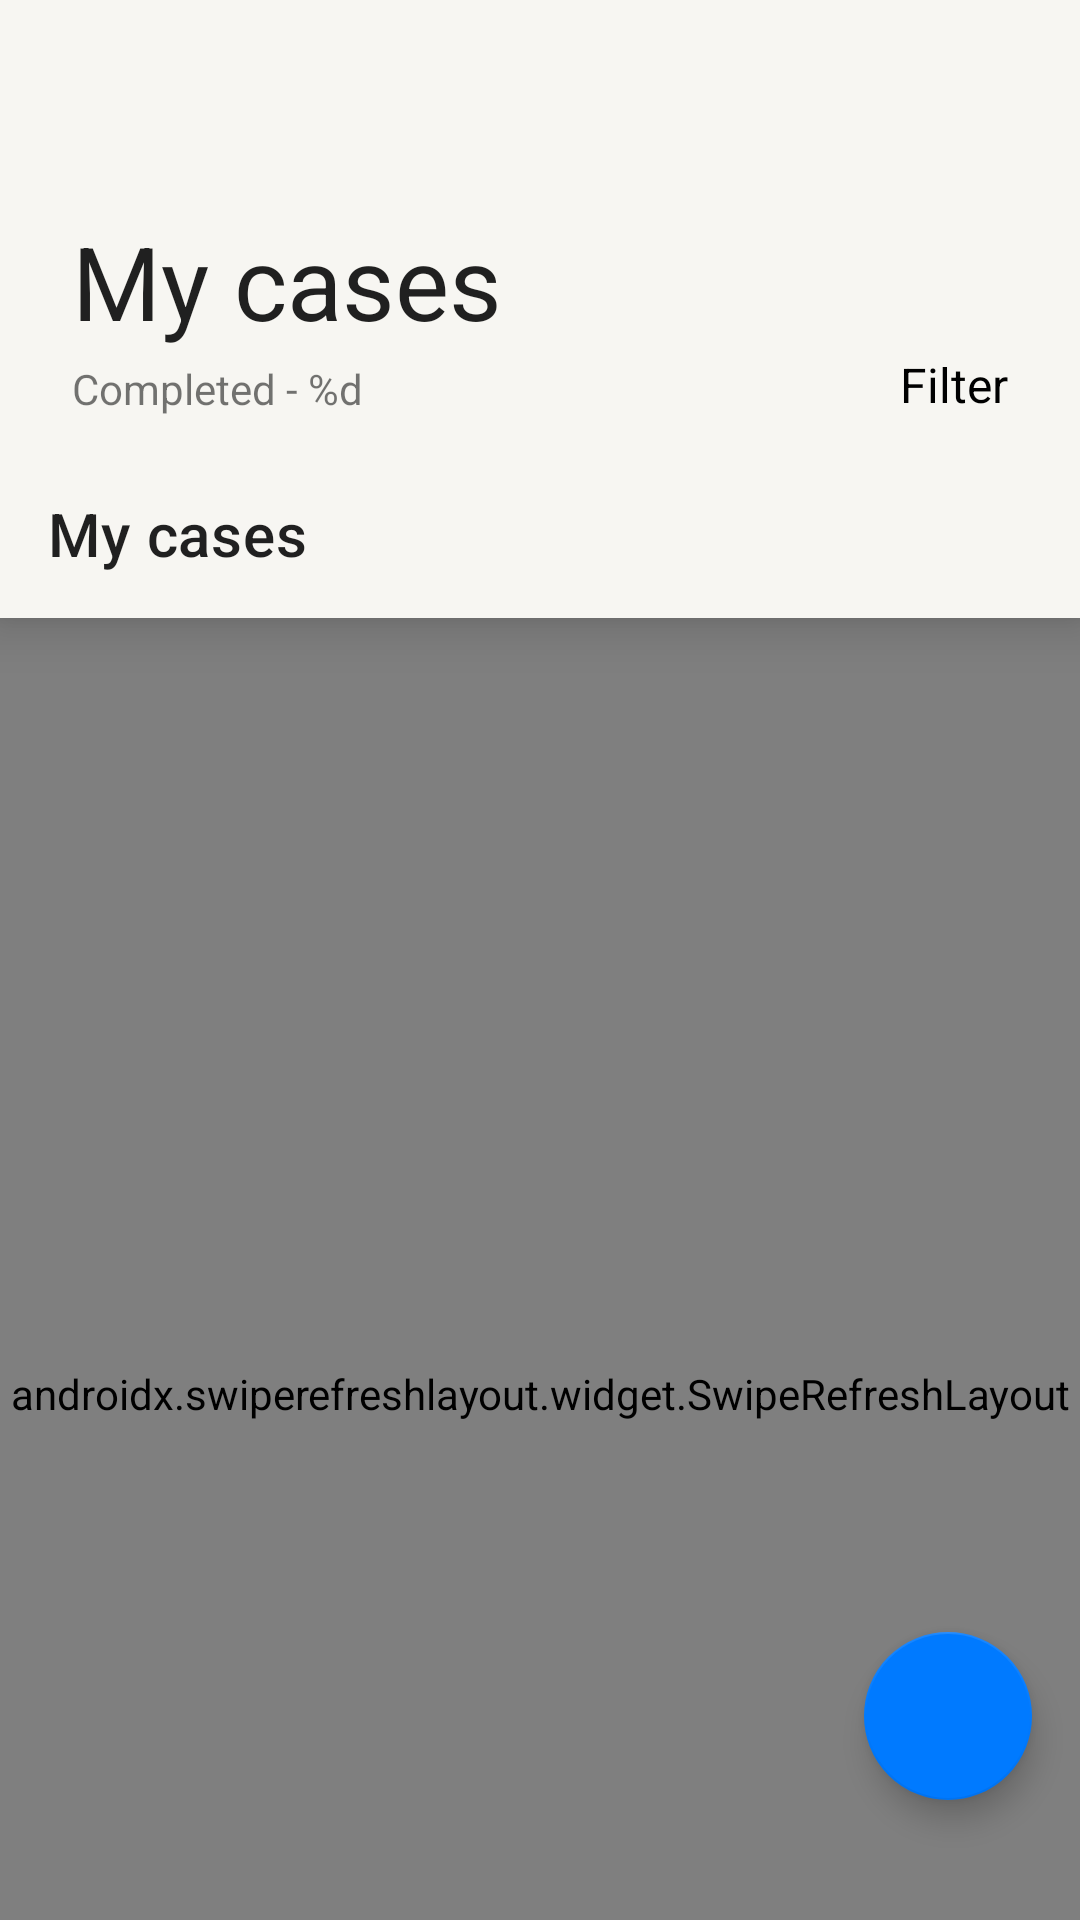

Layout XML and referenced resources for this Android screen:
<!-- AndroidManifest.xml: application theme Theme.ToDo -->
<!-- res/layout/fragment_todo_list.xml -->
<?xml version="1.0" encoding="utf-8"?>
<androidx.coordinatorlayout.widget.CoordinatorLayout xmlns:android="http://schemas.android.com/apk/res/android"
    xmlns:app="http://schemas.android.com/apk/res-auto"
    xmlns:tools="http://schemas.android.com/tools"
    android:layout_width="match_parent"
    android:layout_height="match_parent"
    android:background="?attr/fullscreenBackgroundColor"
    android:theme="@style/ThemeOverlay.ToDo.FullscreenContainer"
    tools:context=".ui.todo_list_fragment.TodoListFragment">

    <com.google.android.material.appbar.AppBarLayout
        android:id="@+id/app_bar"
        android:layout_width="match_parent"
        android:layout_height="150dp"
        android:background="?attr/fullscreenBackgroundColor"
        android:fitsSystemWindows="true"
        app:elevation="0dp">

        <com.google.android.material.appbar.CollapsingToolbarLayout
            android:layout_width="match_parent"
            android:layout_height="wrap_content"
            android:fitsSystemWindows="true"
            app:expandedTitleMarginStart="24dp"
            app:layout_scrollFlags="scroll"
            app:toolbarId="@id/collapsed_toolbar">

            <androidx.appcompat.widget.Toolbar
                android:id="@+id/collapsed_toolbar"
                android:layout_width="match_parent"
                android:layout_height="?attr/actionBarSize"
                app:layout_collapseMode="parallax"
                app:title="@string/my_cases" />

            <TextView
                android:id="@+id/completed_textview"
                android:layout_width="wrap_content"
                android:layout_height="wrap_content"
                android:layout_marginStart="24dp"
                android:layout_marginTop="120dp"
                android:text="@string/completed_d"
                app:layout_collapseMode="parallax"
                app:layout_constraintStart_toStartOf="@+id/textView"
                app:layout_constraintTop_toBottomOf="@+id/textView" />

            <TextView
                android:id="@+id/filter_textview"
                android:layout_width="wrap_content"
                android:layout_height="wrap_content"
                android:layout_gravity="bottom|end"
                android:layout_marginEnd="24dp"
                android:drawableTint="?attr/textFillColor"
                android:text="Filter"
                android:textColor="?attr/textFillColor"
                android:textSize="16sp"
                app:drawableEndCompat="@drawable/ic_filter_list"
                app:layout_collapseMode="parallax" />

            <ImageView
                android:id="@+id/settings"
                android:layout_width="wrap_content"
                android:layout_height="wrap_content"
                android:layout_gravity="end"
                android:layout_marginTop="10dp"
                android:layout_marginEnd="10dp"
                android:background="?android:selectableItemBackgroundBorderless"
                android:padding="10dp"
                android:src="@drawable/ic_settings"
                app:tint="?attr/textFillColor" />
        </com.google.android.material.appbar.CollapsingToolbarLayout>
    </com.google.android.material.appbar.AppBarLayout>

    <androidx.constraintlayout.widget.ConstraintLayout
        android:layout_width="match_parent"
        android:layout_height="match_parent"
        app:layout_behavior="@string/appbar_scrolling_view_behavior">

        <LinearLayout
            android:id="@+id/empty_info"
            android:layout_width="0dp"
            android:layout_height="wrap_content"
            android:orientation="vertical"
            android:visibility="gone"
            app:layout_constraintBottom_toBottomOf="parent"
            app:layout_constraintEnd_toEndOf="parent"
            app:layout_constraintStart_toStartOf="parent"
            app:layout_constraintTop_toTopOf="parent"
            app:layout_constraintVertical_bias="0.3">

            <ImageView
                android:id="@+id/empty_image"
                android:layout_width="wrap_content"
                android:layout_height="200dp"
                android:src="@drawable/ic_empty_list"
                app:tint="?attr/textFillColor" />

            <TextView
                android:id="@+id/empty_text"
                android:layout_width="wrap_content"
                android:layout_height="wrap_content"
                android:layout_gravity="center_horizontal"
                android:text="@string/blank"
                android:textColor="?attr/textFillColor"
                android:textSize="40sp" />
        </LinearLayout>

        <androidx.swiperefreshlayout.widget.SwipeRefreshLayout
            android:id="@+id/swipe_refresh"
            android:layout_width="match_parent"
            android:layout_height="match_parent">

            <LinearLayout
                android:id="@+id/list"
                android:layout_width="match_parent"
                android:layout_height="0dp"
                android:orientation="vertical"
                app:layout_constraintBottom_toTopOf="@id/view"
                app:layout_constraintEnd_toEndOf="parent"
                app:layout_constraintStart_toStartOf="parent"
                app:layout_constraintTop_toTopOf="parent">

                <androidx.recyclerview.widget.RecyclerView
                    android:id="@+id/todo_list"
                    android:layout_width="match_parent"
                    android:layout_height="match_parent"
                    android:layout_marginStart="8dp"
                    android:layout_marginTop="18dp"
                    android:layout_marginEnd="8dp"
                    android:layout_marginBottom="5dp"
                    android:elevation="2dp"
                    android:orientation="vertical"
                    app:layoutManager="androidx.recyclerview.widget.LinearLayoutManager"
                    tools:itemCount="5"
                    tools:listitem="@layout/todo_item" />
            </LinearLayout>
        </androidx.swiperefreshlayout.widget.SwipeRefreshLayout>


        <View
            android:id="@+id/view"
            android:layout_width="match_parent"
            android:layout_height="1dp"
            android:layout_marginBottom="10dp"
            app:layout_constraintBottom_toBottomOf="parent" />

        <androidx.appcompat.widget.Toolbar
            android:id="@+id/toolbar"
            android:layout_width="0dp"
            android:layout_height="?attr/actionBarSize"
            android:background="?attr/fullscreenBackgroundColor"
            android:elevation="10dp"
            app:layout_constraintEnd_toEndOf="parent"
            app:layout_constraintStart_toStartOf="parent"
            app:layout_constraintTop_toTopOf="parent"
            app:title="@string/my_cases" />
    </androidx.constraintlayout.widget.ConstraintLayout>






























    <com.google.android.material.floatingactionbutton.FloatingActionButton
        android:id="@+id/add_case"
        android:layout_width="wrap_content"
        android:layout_height="wrap_content"
        android:layout_gravity="end|bottom"
        android:layout_marginEnd="16dp"
        android:layout_marginBottom="40dp"
        android:contentDescription="@string/add_case"
        android:src="@drawable/ic_add"
        app:layout_constraintBottom_toBottomOf="parent"
        app:layout_constraintEnd_toEndOf="parent"
        app:maxImageSize="16dp"
        app:tint="@color/white" />
</androidx.coordinatorlayout.widget.CoordinatorLayout>
<!-- res/layout/todo_item.xml (included above) -->
<?xml version="1.0" encoding="utf-8"?>
<androidx.constraintlayout.widget.ConstraintLayout xmlns:android="http://schemas.android.com/apk/res/android"
    xmlns:app="http://schemas.android.com/apk/res-auto"
    xmlns:tools="http://schemas.android.com/tools"
    android:layout_width="match_parent"
    android:layout_height="wrap_content"
    android:elevation="2dp"
    android:background="?attr/colorOnPrimary"
    android:foreground="@drawable/todo_item_ripple">

    <androidx.appcompat.widget.AppCompatCheckBox
        android:id="@+id/todo_checkbox"
        android:layout_width="wrap_content"
        android:layout_height="wrap_content"
        android:layout_marginStart="19dp"
        android:layout_marginTop="10dp"
        android:theme="@style/CheckBox"
        app:layout_constraintStart_toStartOf="parent"
        app:layout_constraintTop_toTopOf="parent" />

    <TextView
        android:id="@+id/todo_text"
        android:layout_width="wrap_content"
        android:layout_height="wrap_content"
        android:layout_marginTop="14dp"
        android:ellipsize="end"
        android:maxLines="3"
        android:text="Example"
        android:textColor="?attr/textFillColor"
        android:textSize="16sp"
        android:layout_marginStart="4dp"
        app:layout_constrainedWidth="true"
        app:layout_constraintEnd_toStartOf="@+id/imageView"
        app:layout_constraintHorizontal_bias="0"
        app:layout_constraintStart_toEndOf="@+id/high_priority_image"
        app:layout_constraintTop_toTopOf="parent" />

    <ImageView
        android:id="@+id/imageView"
        android:layout_width="wrap_content"
        android:layout_height="wrap_content"
        android:layout_marginTop="1dp"
        android:layout_marginEnd="14dp"
        app:tint="?attr/infoButtonColor"
        android:contentDescription="@string/info"
        android:src="@drawable/ic_info_outline"
        app:layout_constraintEnd_toEndOf="parent"
        app:layout_constraintTop_toTopOf="@+id/todo_text" />

    <TextView
        android:id="@+id/deadline_textview"
        android:layout_width="wrap_content"
        android:layout_height="wrap_content"
        android:textSize="14sp"
        android:visibility="gone"
        android:text="date"
        app:layout_constraintStart_toStartOf="@+id/todo_text"
        app:layout_constraintTop_toBottomOf="@+id/todo_text" />

    <ImageView
        android:id="@+id/high_priority_image"
        android:layout_width="wrap_content"
        android:layout_height="wrap_content"
        android:layout_marginStart="24dp"
        android:src="@drawable/ic_critical"
        android:visibility="invisible"
        app:layout_constraintBottom_toBottomOf="@+id/todo_checkbox"
        app:layout_constraintStart_toEndOf="@id/todo_checkbox"
        app:layout_constraintTop_toTopOf="@+id/todo_checkbox" />
    <View
        android:layout_width="wrap_content"
        android:layout_height="0dp"
        android:layout_marginTop="25dp"
        app:layout_constraintEnd_toEndOf="parent"
        app:layout_constraintStart_toStartOf="parent"
        app:layout_constraintTop_toBottomOf="@+id/todo_text" />
</androidx.constraintlayout.widget.ConstraintLayout>
<!-- resources referenced by this layout -->
<resources>
  <color name="white">#FFFFFFFF</color>
  <!-- drawable error_layout_background (drawable) -->
  <?xml version="1.0" encoding="utf-8"?>
  <shape xmlns:android="http://schemas.android.com/apk/res/android">
      <corners android:radius="8dp"/>
      <solid android:color="?attr/connectionErrorColor"/>
  </shape>
  <!-- drawable ic_empty_list (drawable) -->
  <vector xmlns:android="http://schemas.android.com/apk/res/android"
      android:width="800dp"
      android:height="800dp"
      android:viewportWidth="24"
      android:viewportHeight="24">
    <path
        android:pathData="M4.5,5C3.672,5 3,5.672 3,6.5L3,17.5C3,18.328 3.672,19 4.5,19L19.5,19C20.328,19 21,18.328 21,17.5L21,9.5C21,8.672 20.328,8 19.5,8L14,8C12.895,8 12,7.105 12,6C12,5.448 11.552,5 11,5L4.5,5ZM4.5,4L11,4C12.105,4 13,4.895 13,6C13,6.552 13.448,7 14,7L19.5,7C20.881,7 22,8.119 22,9.5L22,17.5C22,18.881 20.881,20 19.5,20L4.5,20C3.119,20 2,18.881 2,17.5L2,6.5C2,5.119 3.119,4 4.5,4ZM14.5,13C14.776,13 15,13.224 15,13.5C15,13.776 14.776,14 14.5,14L8.5,14C8.224,14 8,13.776 8,13.5C8,13.224 8.224,13 8.5,13L14.5,13Z"
        android:fillColor="#000000"/>
  </vector>
  <!-- drawable todo_item_ripple (drawable) -->
  <?xml version="1.0" encoding="utf-8"?>
  <ripple xmlns:android="http://schemas.android.com/apk/res/android"
      android:color="?attr/checkBoxInactiveColor">
      <item android:id="@android:id/mask">
          <shape android:shape="rectangle">
              <solid android:color="@color/black_overlay" />
          </shape>
      </item>
  </ripple>
  <string name="add_case">Add a case</string>
  <string name="blank">Blank</string>
  <string name="completed_d">Completed - %d</string>
  <string name="info">Info</string>
  <string name="my_cases">My cases</string>
  <string name="no_connection">No connection</string>
  <string name="retry">Retry</string>
  <style name="CheckBox" parent="Theme.AppCompat.Light">
          <item name="colorControlNormal">?attr/checkBoxInactiveColor</item>
          <item name="colorControlActivated">@color/green</item>
      </style>
  <style name="ThemeOverlay.ToDo.FullscreenContainer" parent="">
          <item name="fullscreenBackgroundColor">@color/beige</item>
          <item name="fullscreenTextColor">@color/white</item>
      </style>
  <style name="Theme.ToDo" parent="Theme.MaterialComponents.DayNight.DarkActionBar">
          
          <item name="colorPrimary">@color/blue</item>
          <item name="colorPrimaryVariant">@color/beige</item>
          <item name="colorOnPrimary">@color/white</item>
          
          <item name="colorSecondary">@color/blue</item>
          <item name="colorSecondaryVariant">@color/blue</item>
          <item name="colorOnSecondary">@color/black</item>
          
          <item name="android:statusBarColor">?attr/colorPrimaryVariant</item>
          
          <item name="windowNoTitle">true</item>
          <item name="textFillColor">@color/black</item>
          <item name="inactiveColor">@color/gray_inactive_light</item>
          <item name="separatorColor">@color/gray</item>
          <item name="infoButtonColor">@color/gray_button_light</item>
          <item name="checkBoxInactiveColor">@color/black_overlay</item>
          <item name="android:windowAnimationStyle">@style/WindowChangeThemeStyle</item>
          <item name="connectionErrorColor">#FAEBD7</item>
      </style>
  <color name="black_overlay">#66000000</color>
  <color name="green">#34C759</color>
  <color name="beige">#F7F6F2</color>
  <color name="blue">#007AFF</color>
  <color name="black">#FF000000</color>
  <color name="gray_inactive_light">#26000000</color>
  <color name="gray">#33000000</color>
  <color name="gray_button_light">#FF313132</color>
  <style name="WindowChangeThemeStyle">
          <item name="android:windowEnterAnimation">@anim/fade_in</item>
          <item name="android:windowExitAnimation">@anim/fade_out</item>
      </style>
</resources>
